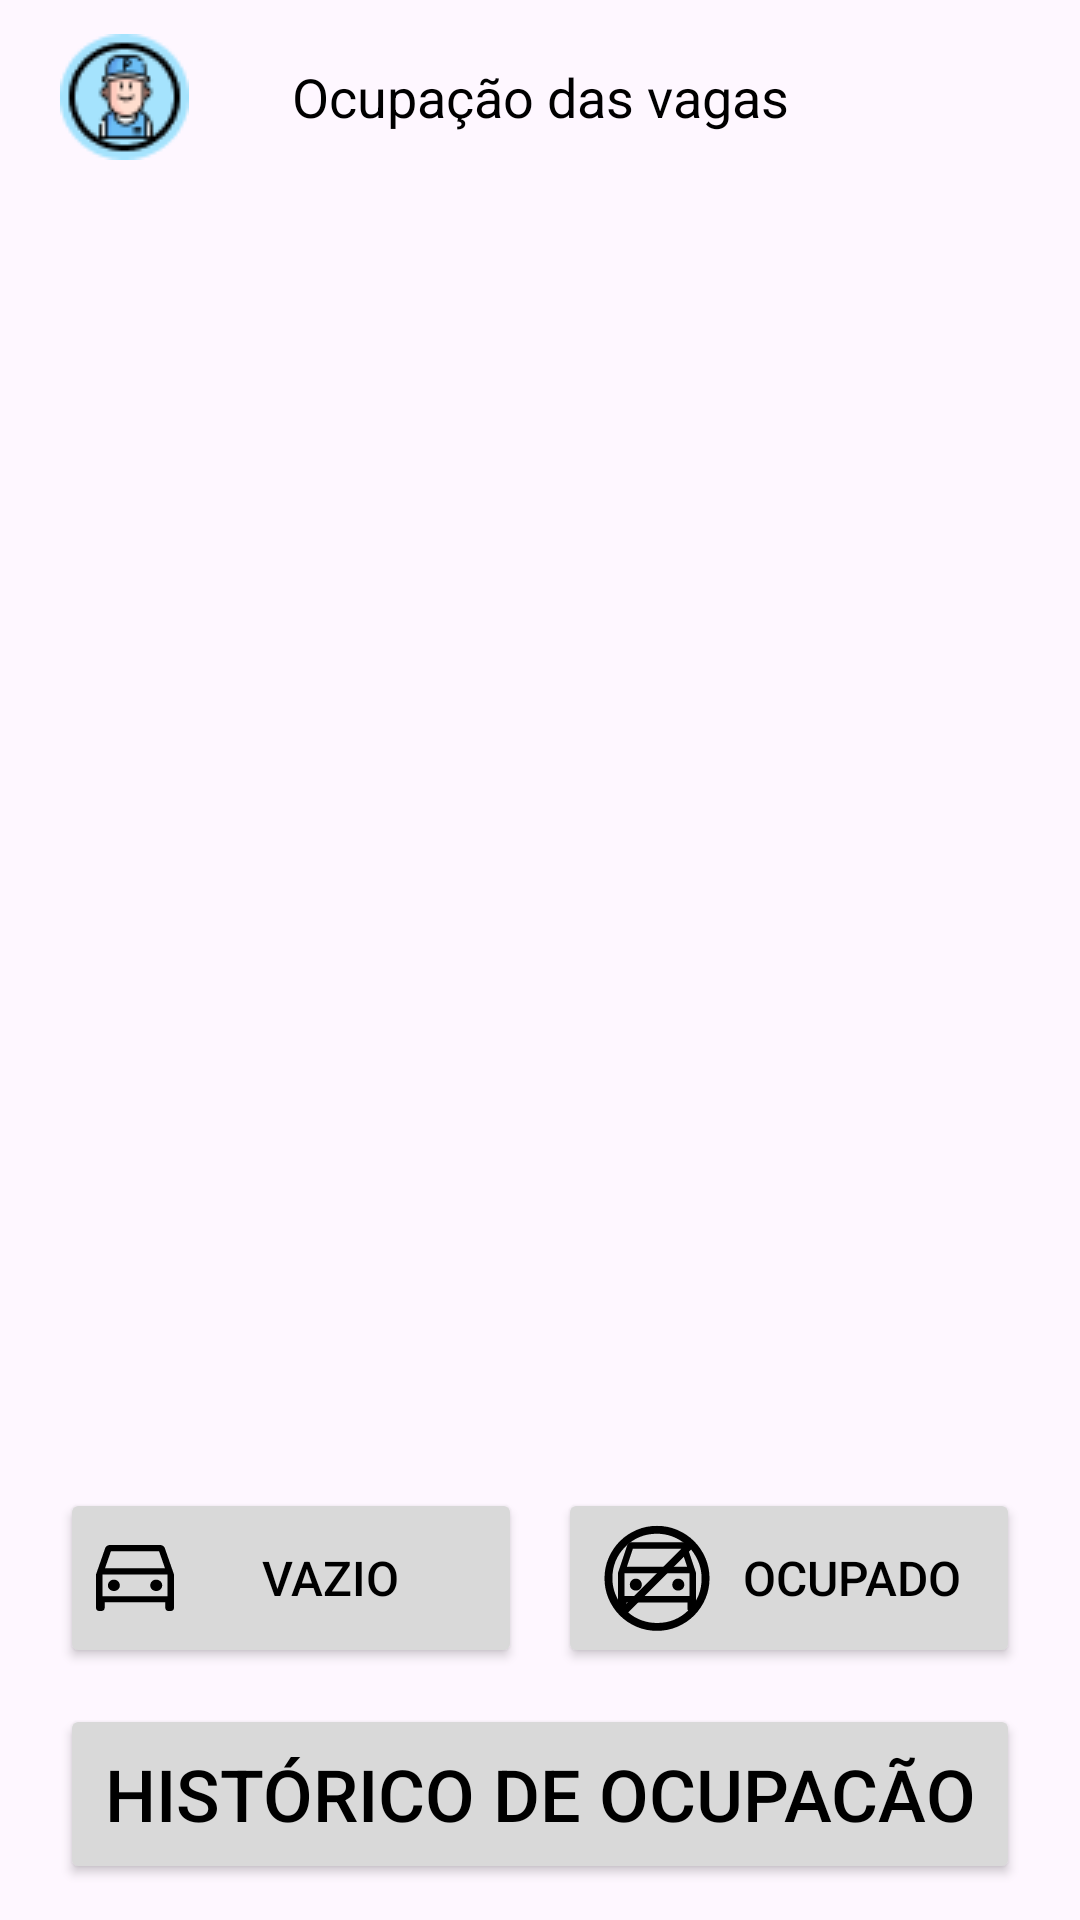

Here is an Android app screen rendered from its layout file. Give the layout XML and the strings, colors and styles it references.
<!-- AndroidManifest.xml: application theme Theme.ParkPass -->
<!-- res/layout/vagas_estacionamento.xml -->
<?xml version="1.0" encoding="utf-8"?>
<androidx.constraintlayout.widget.ConstraintLayout xmlns:android="http://schemas.android.com/apk/res/android"
    android:layout_width="match_parent"
    android:layout_height="match_parent"
    xmlns:app="http://schemas.android.com/apk/res-auto">

    <TextView
        android:id="@+id/txtTitulo"
        android:layout_width="wrap_content"
        android:layout_height="wrap_content"
        android:text="Ocupação das vagas"
        android:textColor="@color/black"
        android:textSize="18sp"
        android:fontFamily="sans-serif"
        app:layout_constraintTop_toTopOf="parent"
        app:layout_constraintStart_toStartOf="parent"
        app:layout_constraintEnd_toEndOf="parent"
        android:layout_marginTop="20dp"/>

    <ImageButton
        android:id="@+id/btnCliente"
        android:layout_width="wrap_content"
        android:layout_height="wrap_content"
        android:src="@drawable/ic_estacionamento"
        app:layout_constraintTop_toTopOf="@id/txtTitulo"
        app:layout_constraintBottom_toBottomOf="@id/txtTitulo"
        app:layout_constraintStart_toStartOf="parent"
        android:layout_marginStart="20dp"
        android:background="@null"/>

    <ListView
        android:id="@+id/listVagas"
        android:layout_width="wrap_content"
        android:layout_height="0dp"
        app:layout_constraintStart_toStartOf="parent"
        app:layout_constraintEnd_toEndOf="parent"
        app:layout_constraintTop_toBottomOf="@id/btnCliente"
        app:layout_constraintBottom_toTopOf="@id/btnVagasVazias"
        android:layout_marginVertical="12dp"/>

    <Button
        android:id="@+id/btnHistorico"
        android:layout_width="match_parent"
        android:layout_height="60dp"
        app:layout_constraintStart_toStartOf="parent"
        app:layout_constraintEnd_toEndOf="parent"
        app:layout_constraintBottom_toBottomOf="parent"
        android:text="Histórico de ocupacão"
        android:textColor="@color/black"
        android:textSize="24sp"
        android:backgroundTint="@color/cinza2"
        android:layout_marginBottom="12dp"
        android:layout_marginHorizontal="20dp"/>

    <Button
        android:id="@+id/btnVagasVazias"
        android:layout_width="0dp"
        android:layout_height="60dp"
        app:layout_constraintStart_toStartOf="parent"
        app:layout_constraintEnd_toStartOf="@id/btnVagasOcupadas"
        app:layout_constraintBottom_toTopOf="@id/btnHistorico"
        android:text="Vazio"
        android:textColor="@color/black"
        android:textSize="16sp"
        android:backgroundTint="@color/cinza2"
        android:layout_marginBottom="12dp"
        android:drawableLeft="@drawable/ic_carro"
        android:layout_marginStart="20dp"
        android:layout_marginEnd="6dp"/>

    <Button
        android:id="@+id/btnVagasOcupadas"
        android:layout_width="0dp"
        android:layout_height="60dp"
        app:layout_constraintStart_toEndOf="@id/btnVagasVazias"
        app:layout_constraintEnd_toEndOf="parent"
        app:layout_constraintBottom_toTopOf="@id/btnHistorico"
        android:text="Ocupado"
        android:textColor="@color/black"
        android:textSize="16sp"
        android:backgroundTint="@color/cinza2"
        android:layout_marginBottom="12dp"
        android:drawableLeft="@drawable/ic_carro_riscado"
        android:layout_marginEnd="20dp"
        android:layout_marginHorizontal="20dp"
        android:layout_marginStart="6dp"/>






</androidx.constraintlayout.widget.ConstraintLayout>
<!-- resources referenced by this layout -->
<resources>
  <color name="black">#FF000000</color>
  <color name="cinza2">#D9D9D9</color>
  <!-- drawable ic_carro (drawable) -->
  <vector xmlns:android="http://schemas.android.com/apk/res/android"
      android:width="26dp"
      android:height="22dp"
      android:viewportWidth="26"
      android:viewportHeight="22">
    <path
        android:pathData="M2.889,19.112V20.969C2.889,21.261 2.785,21.506 2.577,21.704C2.37,21.901 2.112,22 1.806,22H1.083C0.776,22 0.519,21.901 0.311,21.704C0.104,21.506 0,21.261 0,20.969V9.831L3.069,1.031C3.19,0.71 3.388,0.458 3.665,0.275C3.942,0.092 4.261,0 4.622,0H21.378C21.739,0 22.058,0.092 22.335,0.275C22.612,0.458 22.81,0.71 22.931,1.031L26,9.831V20.969C26,21.261 25.896,21.506 25.688,21.704C25.481,21.901 25.224,22 24.917,22H24.158C23.845,22 23.593,21.901 23.4,21.704C23.207,21.506 23.111,21.261 23.111,20.969V19.112H2.889ZM2.997,7.769H23.003L21.017,2.063H4.983L2.997,7.769ZM5.986,15.331C6.545,15.331 7.012,15.151 7.385,14.79C7.758,14.429 7.944,13.991 7.944,13.475C7.944,12.94 7.755,12.486 7.376,12.111C6.997,11.737 6.536,11.55 5.994,11.55C5.433,11.55 4.955,11.736 4.562,12.109C4.169,12.482 3.972,12.934 3.972,13.467C3.972,13.999 4.168,14.443 4.56,14.798C4.951,15.154 5.427,15.331 5.986,15.331ZM20.042,15.331C20.603,15.331 21.081,15.151 21.474,14.79C21.867,14.429 22.064,13.991 22.064,13.475C22.064,12.94 21.868,12.486 21.476,12.111C21.085,11.737 20.61,11.55 20.05,11.55C19.491,11.55 19.024,11.736 18.651,12.109C18.278,12.482 18.092,12.934 18.092,13.467C18.092,13.999 18.281,14.443 18.66,14.798C19.04,15.154 19.5,15.331 20.042,15.331ZM2.167,17.05H23.833V9.831H2.167V17.05Z"
        android:fillColor="#000000"/>
  </vector>
  <!-- drawable ic_carro_riscado: vector/xml drawable (drawable, 2825 chars, omitted) -->
  <!-- drawable ic_estacionamento: png bitmap (drawable, 2789 bytes) -->
  <style name="Theme.ParkPass" parent="Base.Theme.ParkPass" />
  <style name="Base.Theme.ParkPass" parent="Theme.Material3.Light.NoActionBar">
          
          
      </style>
</resources>
